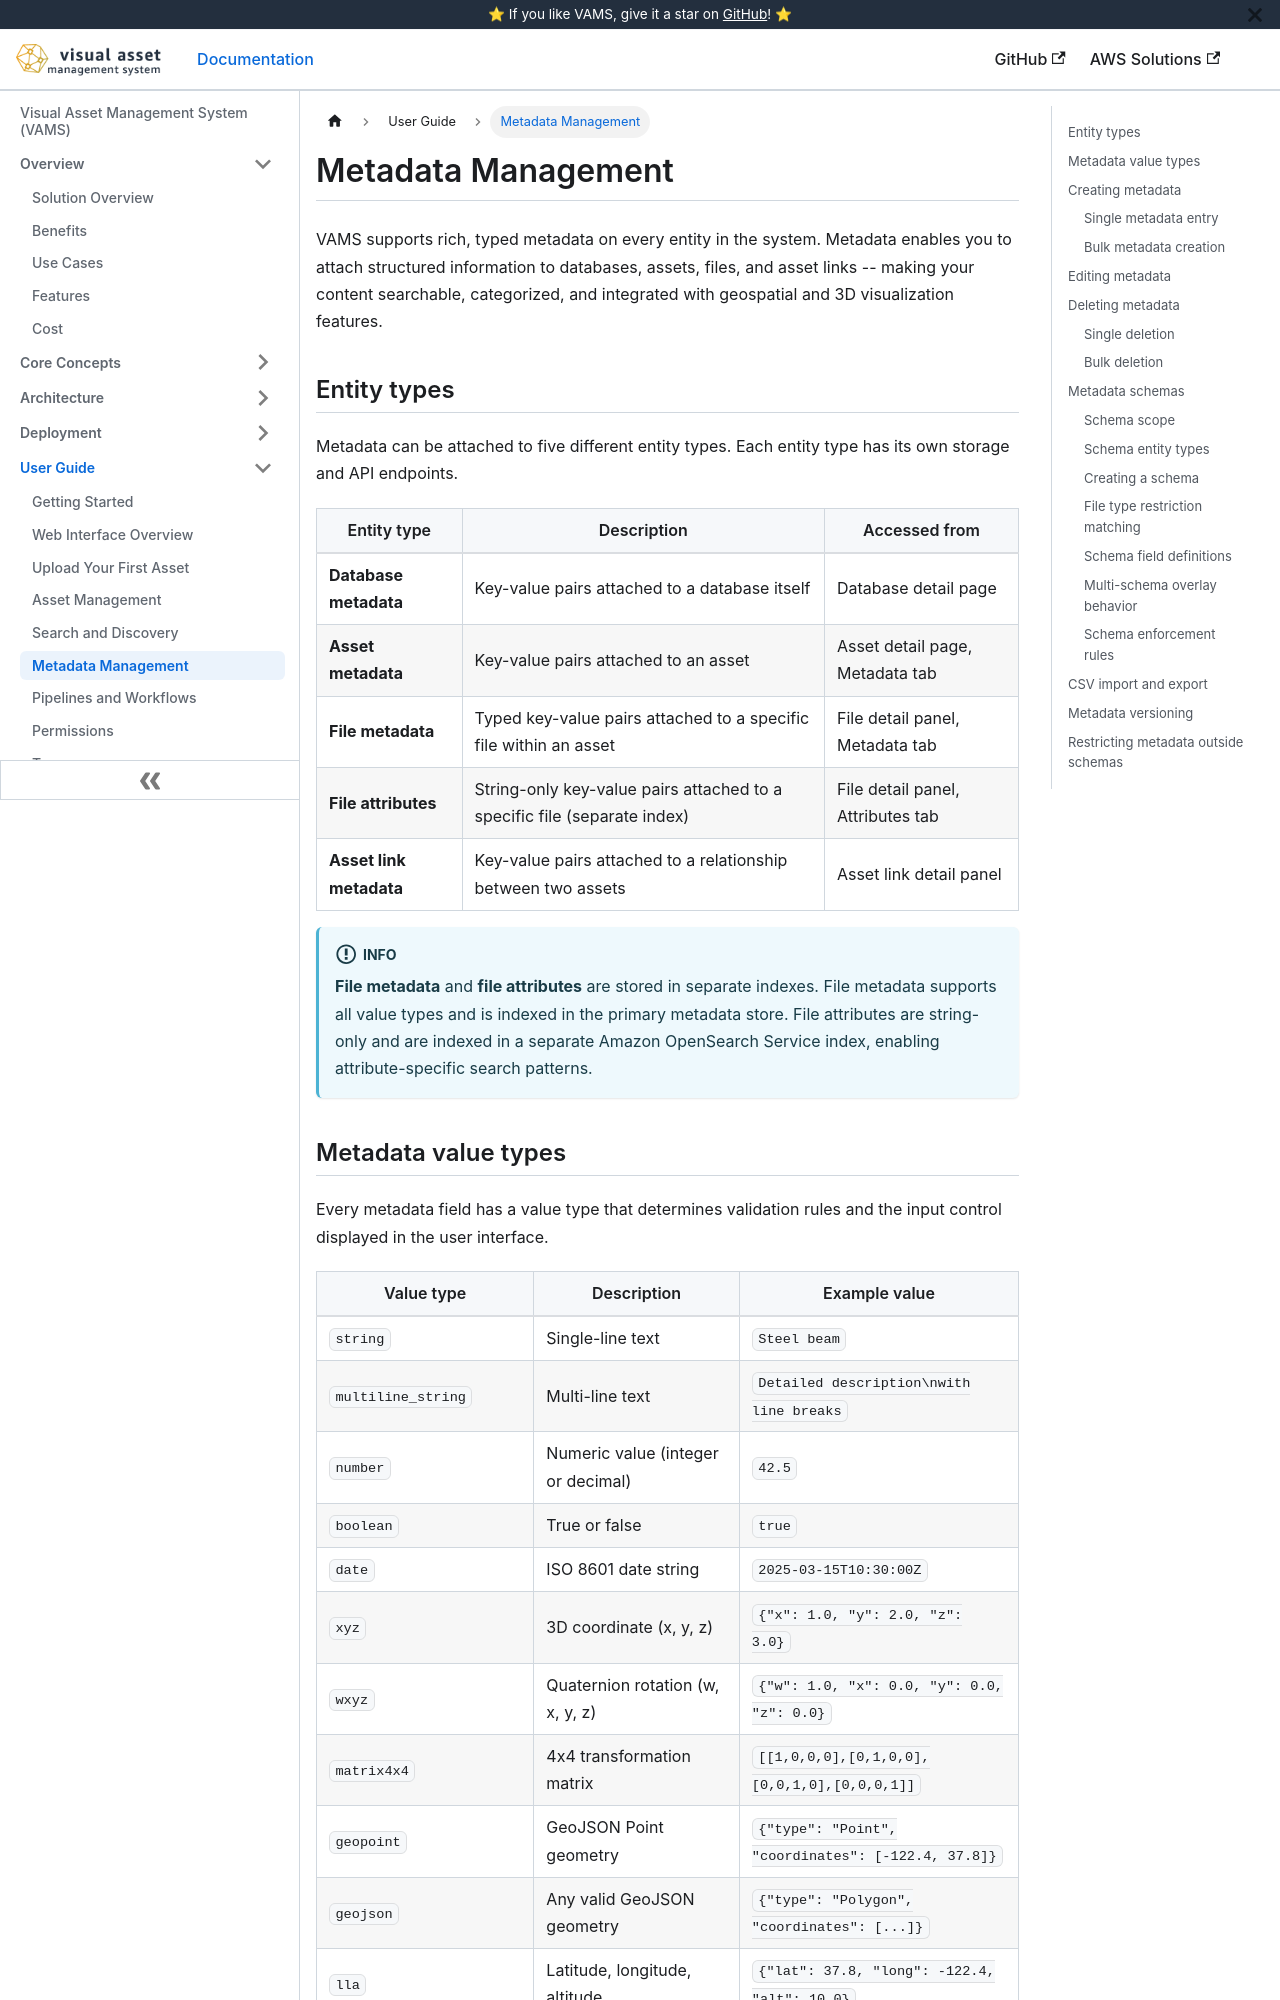

repository: awslabs/visual-asset-management-system · page: user-guide/metadata-management/index.html · generator: docusaurus

# Metadata Management

VAMS supports rich, typed metadata on every entity in the system. Metadata enables you to attach structured information to databases, assets, files, and asset links -- making your content searchable, categorized, and integrated with geospatial and 3D visualization features.

## Entity types

Metadata can be attached to five different entity types. Each entity type has its own storage and API endpoints.

| Entity type             | Description                                                              | Accessed from                     |
| ----------------------- | ------------------------------------------------------------------------ | --------------------------------- |
| **Database metadata**   | Key-value pairs attached to a database itself                            | Database detail page              |
| **Asset metadata**      | Key-value pairs attached to an asset                                     | Asset detail page, Metadata tab   |
| **File metadata**       | Typed key-value pairs attached to a specific file within an asset        | File detail panel, Metadata tab   |
| **File attributes**     | String-only key-value pairs attached to a specific file (separate index) | File detail panel, Attributes tab |
| **Asset link metadata** | Key-value pairs attached to a relationship between two assets            | Asset link detail panel           |

:::info
**File metadata** and **file attributes** are stored in separate indexes. File metadata supports all value types and is indexed in the primary metadata store. File attributes are string-only and are indexed in a separate Amazon OpenSearch Service index, enabling attribute-specific search patterns.
:::
